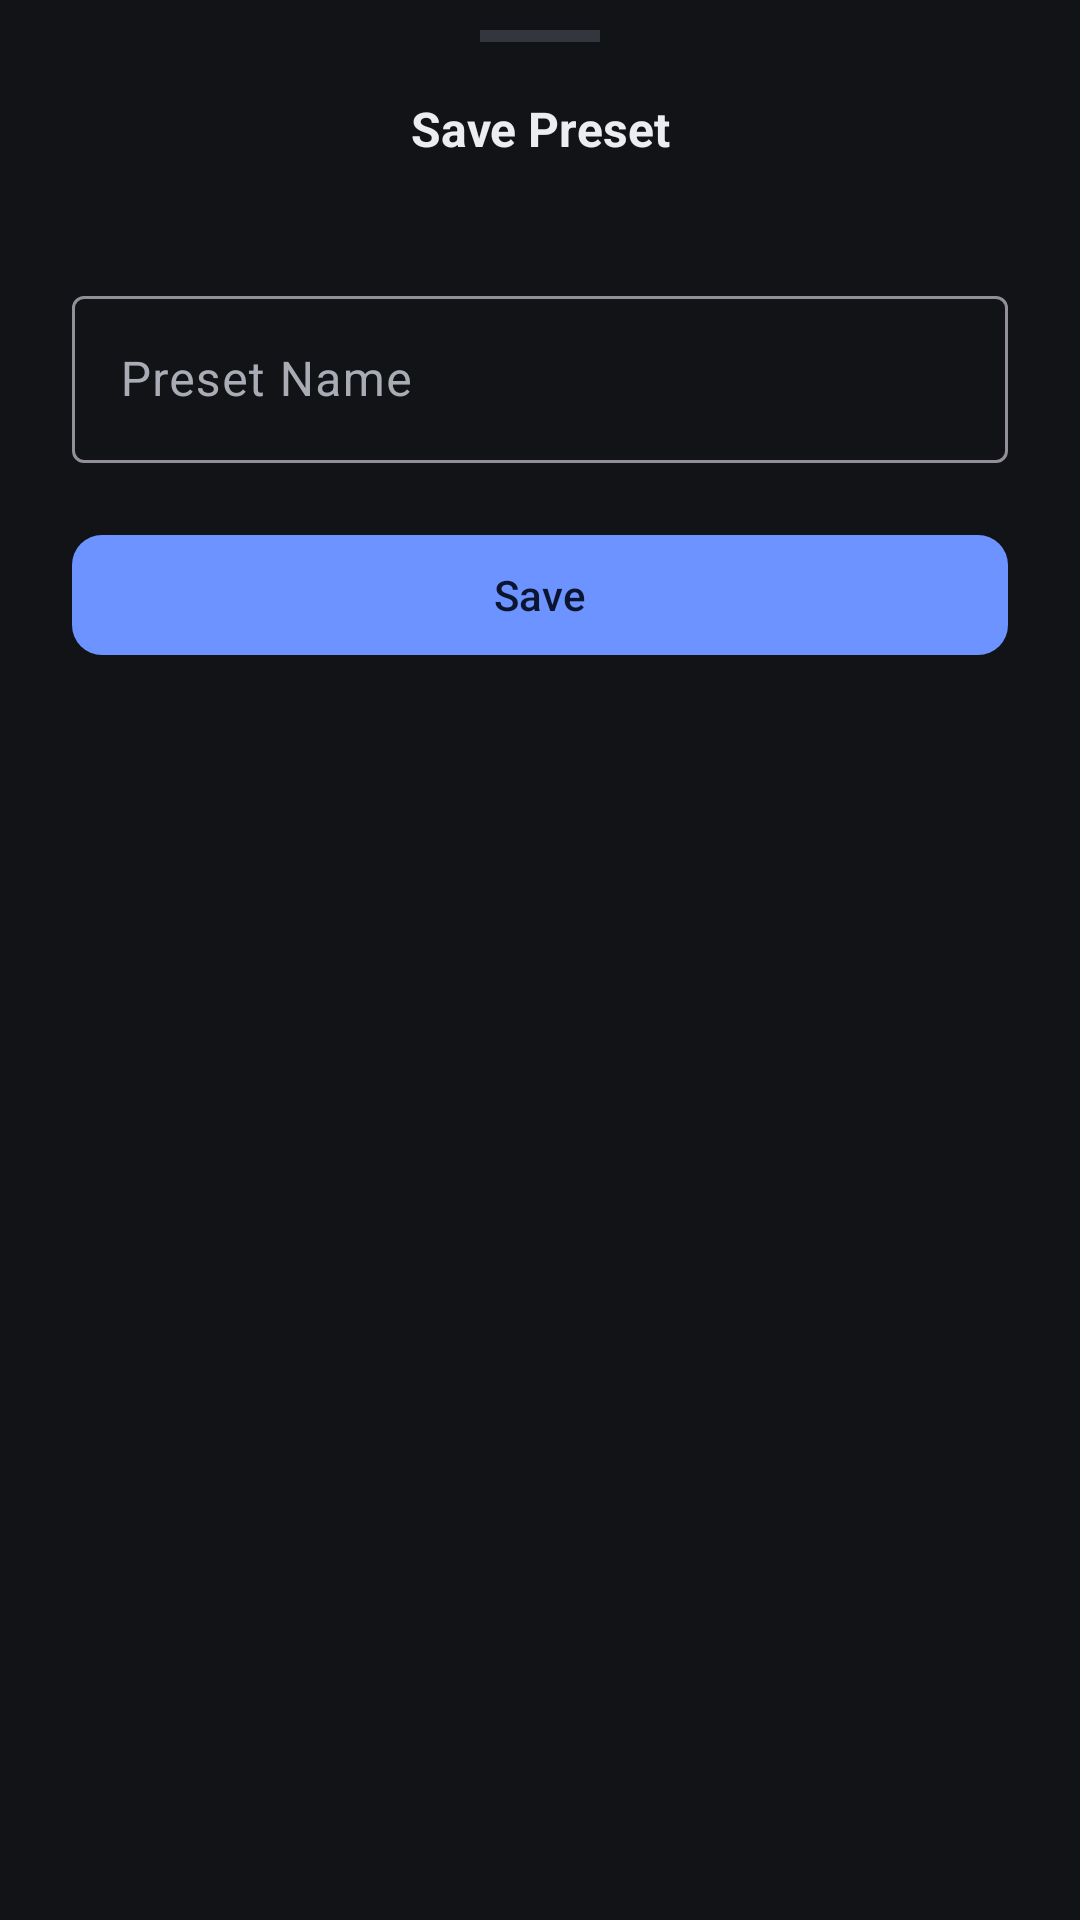

Android layout source for this screen:
<!-- AndroidManifest.xml: application theme Theme.CLMix -->
<!-- res/layout/bottom_sheet_preset_save.xml -->
<?xml version="1.0" encoding="utf-8"?>
<LinearLayout xmlns:android="http://schemas.android.com/apk/res/android"
    xmlns:app="http://schemas.android.com/apk/res-auto"
    android:layout_width="match_parent"
    android:layout_height="wrap_content"
    android:orientation="vertical"
    android:paddingHorizontal="24dp"
    android:paddingTop="10dp"
    android:paddingBottom="28dp">

    <View
        android:layout_width="40dp"
        android:layout_height="4dp"
        android:layout_gravity="center_horizontal"
        android:layout_marginBottom="18dp"
        android:background="@color/track_background" />

    <TextView
        android:layout_width="match_parent"
        android:layout_height="wrap_content"
        android:layout_marginBottom="4dp"
        android:gravity="center"
        android:text="Save Preset"
        android:textSize="16sp"
        android:textStyle="bold"
        android:textColor="?attr/colorOnSurface" />

    
    <TextView
        android:id="@+id/preset_save_aux_label"
        android:layout_width="match_parent"
        android:layout_height="wrap_content"
        android:layout_marginBottom="18dp"
        android:gravity="center"
        android:textSize="13sp"
        android:textColor="?attr/colorOnSurfaceVariant" />

    <com.google.android.material.textfield.TextInputLayout
        style="@style/Widget.Material3.TextInputLayout.OutlinedBox"
        android:layout_width="match_parent"
        android:layout_height="wrap_content"
        android:hint="Preset Name">

        <com.google.android.material.textfield.TextInputEditText
            android:id="@+id/preset_name_input"
            android:layout_width="match_parent"
            android:layout_height="wrap_content"
            android:inputType="text"
            android:maxLines="1" />

    </com.google.android.material.textfield.TextInputLayout>

    <com.google.android.material.button.MaterialButton
        android:id="@+id/preset_save_confirm_button"
        android:layout_width="match_parent"
        android:layout_height="wrap_content"
        android:layout_marginTop="20dp"
        android:text="Save"
        app:cornerRadius="10dp" />

</LinearLayout>
<!-- resources referenced by this layout -->
<resources>
  <color name="track_background">#33363C</color>
  <style name="Theme.CLMix" parent="Theme.Material3.Dark.NoActionBar">
          <item name="colorPrimary">@color/primary</item>
          <item name="colorOnPrimary">@color/on_primary</item>
          <item name="colorSecondary">@color/secondary</item>
          <item name="colorOnSecondary">@color/on_secondary</item>
          <item name="android:colorBackground">@color/background</item>
          <item name="colorSurface">@color/surface</item>
          <item name="colorOnSurface">@color/on_surface</item>
          <item name="colorSurfaceVariant">@color/surface_variant</item>
          <item name="colorOnSurfaceVariant">@color/on_surface_variant</item>
          <item name="colorError">@color/mute_active</item>
      </style>
  <color name="primary">#6C93FF</color>
  <color name="on_primary">#0B1530</color>
  <color name="secondary">#3FCF8E</color>
  <color name="on_secondary">#052A18</color>
  <color name="background">#121317</color>
  <color name="surface">#1B1D22</color>
  <color name="on_surface">#ECEDF0</color>
  <color name="surface_variant">#25272E</color>
  <color name="on_surface_variant">#A9ACB4</color>
  <color name="mute_active">#FF6B62</color>
</resources>
